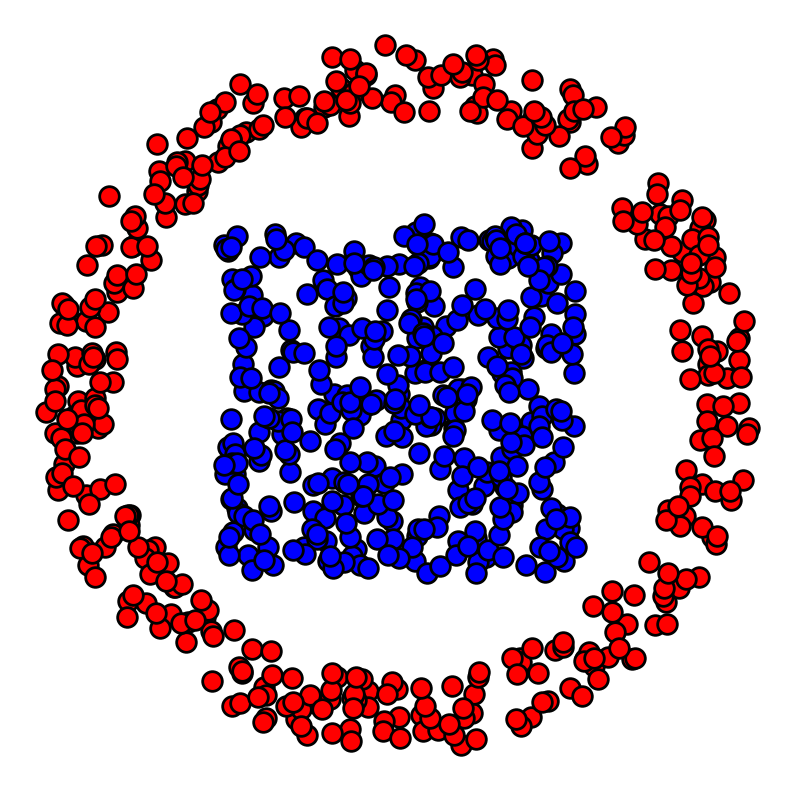

Here is the Python script that generated this plot: (Note: this script raises an exception after producing the figure.)
from __future__ import division

import numpy as np
import matplotlib.pyplot as plt
import scipy as scp
import pylab as pyl

import warnings
warnings.filterwarnings('ignore')

%matplotlib inline
%load_ext autoreload
%autoreload 2

"""To compute distance matrix"""
def distmat(x,y):
    
    return np.sum(x**2,0)[:,None] + np.sum(y**2,0)[None,:] - 2*x.transpose().dot(y)

"""To Normalise a vector"""
normalize = lambda a: a/np.sum(a)

"""To Compute P"""
def GetP(u,K,v):
    return u*K*(v.T)

X = np.random.rand(100)
Y = np.random.rand(100)
s = np.argsort(X)
print("Indices de tri: \n", s)
print("Echantillon trié:\n", X[s])

N = [400,400]

d = 2

x = np.random.rand(2,N[0])-.5

theta = 2*np.pi*np.random.rand(1,N[1])
r = .8 + .2*np.random.rand(1,N[1])
y = np.vstack((np.cos(theta)*r,np.sin(theta)*r))

plotp = lambda x,col: plt.scatter(x[0,:], x[1,:], s=200, edgecolors="k", c=col, linewidths=2)

plt.figure(figsize=(10,10))

plotp(x, 'b')
plotp(y, 'r')

plt.axis("off")
plt.xlim(np.min(y[0,:])-.1,np.max(y[0,:])+.1)
plt.ylim(np.min(y[1,:])-.1,np.max(y[1,:])+.1)

plt.show()


C = distmat(x,y)

a = np.ones(N[0])/N[0]
b = np.ones(N[1])/N[1]

import computational_OT

epsilon = .01
K = np.exp(-C/epsilon)
u=np.ones(N[0])
v = np.ones(N[1])



SOptimizer=computational_OT.Sinkhorn(K,a,b,u,v,epsilon)
out=SOptimizer._update(maxiter=1000)
#
# Plot
plt.figure(figsize = (12,12))

plt.subplot(2,1,1),
plt.title("$||P1 -a||_1$")
plt.plot( np.asarray(out[2]), linewidth = 2)
plt.yscale( 'log')
plt.ylabel("Error in log scale")
plt.xlabel("Number of iterations")
plt.legend(["Sample size: "+str(i)+" and Epsilon="+str(epsilon) for i in N],loc="upper right")

plt.subplot(2,1,2)
plt.title("$||P^T 1 -b||_1$")
plt.plot( np.asarray(out[3]), linewidth = 2)
plt.yscale( 'log')
plt.ylabel("Error in log scale")
plt.xlabel("Number of iterations")
plt.legend(["Sample size: "+str(i)+" and Epsilon="+str(epsilon) for i in N],loc="upper right")
plt.show()

epsilon = .01
K = np.exp(-C/epsilon)
u=np.ones(N[0])
v = np.ones(N[1])


SOptimizer=computational_OT.Sinkhorn(K,a,b,u,v,epsilon)
outS=SOptimizer._update(maxiter=700)


X = np.hstack( (outS[0],outS[1]) )
X = epsilon*np.log(X)
NOptimizer= computational_OT.NewtonRaphson(X,K,a,b,epsilon)
outN=NOptimizer._update(maxiter=10,debug=True)


outN[0],outN[1]

# Plot
plt.figure(figsize = (12,12))

plt.subplot(2,1,1),
plt.title("$||P1 -a||_1$")
plt.plot( np.asarray(out[2]),label='Sinkhorn for $\epsilon=$' + str(epsilon), linewidth = 2)
plt.plot( np.asarray(outS[2]+outN[0]),label='Hybrid method for $\epsilon=$'+ str(epsilon), linewidth = 2)
plt.xlabel("Number of iterations")
plt.ylabel("Error in log-scale")
plt.legend()
plt.yscale( 'log')

plt.subplot(2,1,2)
plt.title("$||P^T 1 -b||_1$")
plt.plot( np.asarray(out[3]), label='Sinkhorn for $\epsilon=$' + str(epsilon), linewidth = 2)
plt.plot( np.asarray(outS[3]+outN[1]),label='Hybrid method for $\epsilon=$'+ str(epsilon), linewidth = 2)
plt.xlabel("Number of iterations")
plt.ylabel("Error in log-scale")
plt.legend()
plt.yscale( 'log')
plt.show()


P = np.dot(np.dot(np.diag(outS[0]),K),np.diag(outS[1]))
Q1 = np.sort(P, axis=0)
Q2 = np.sort(P, axis=1)

plt.hist( P.flatten(), 20)
plt.xscale( 'log')
plt.yscale( 'log')
plt.show()

plt.figure()
plt.imshow(P);
plt.figure()
plt.imshow(Q1);
plt.figure()
plt.imshow(Q2);

P_xx = np.dot(P, P.T)
P_yy = np.dot(P.T, P)
plt.figure()
plt.imshow( P_xx );
plt.figure()
plt.imshow( P_yy );
plt.show()

plt.figure()
plt.hist( P_xx.flatten(), 20, cumulative=True, density=True)
plt.xscale( 'log')
plt.ylim( (0,1) )
plt.show()
plt.hist( P_yy.flatten(), 20, cumulative=False)
plt.xscale( 'log')
plt.yscale( 'log')
plt.show()

from scipy.sparse import csr_matrix
from scipy.sparse.csgraph import reverse_cuthill_mckee

def invert_permutation(p):
    """Return an array s with which np.array_equal(arr[p][s], arr) is True.
    The array_like argument p must be some permutation of 0, 1, ..., len(p)-1.
    """
    p = np.asanyarray(p) # in case p is a tuple, etc.
    s = np.empty_like(p)
    s[p] = np.arange(p.size)
    return s

cut_offx=1e-7
cut_offy=1e-7
P_xx_   = P_xx*( P_xx > cut_offx)
P_xx_csr = csr_matrix(P_xx_)
perm_x = reverse_cuthill_mckee(P_xx_csr)
invp_x = invert_permutation(perm_x)

P_yy_ = P_yy*( P_yy > cut_offy)
P_yy_csr = csr_matrix(P_yy_)
perm_y = reverse_cuthill_mckee(P_yy_csr)
invp_y = invert_permutation(perm_y)

mesh = np.meshgrid( perm_x, perm_y )
P_ = P[mesh]
mesh = np.meshgrid( perm_x, perm_x )
P_xx_ = P_xx[mesh]
mesh = np.meshgrid( perm_y, perm_y )
P_yy_ = P_yy[mesh]

size=10
plt.figure( figsize=(size,size))
plt.imshow( P_xx_ );
plt.figure( figsize=(size,size))
plt.imshow( P_yy_ );
plt.figure( figsize=(size,size))
plt.imshow( P_ );
plt.figure( figsize=(size,size))
plt.imshow( P_xx );

u,s,v = np.linalg.svd(P)

plt.figure()
plt.title("Decay of singular values")
plt.plot(s)

from scipy.cluster.hierarchy import dendrogram, linkage
from matplotlib import pyplot as plt

print("Shape:")
print(x.shape)

Z = linkage(x.T, 'centroid')
fig = plt.figure(figsize=(25, 10))
dn = dendrogram(Z)

W = np.array( Z, dtype=int)
#print(W)

count = x.shape[1]
clusters = [ [i] for i in range(count) ]
for merge in W:
    i,j,k,l = merge
    new_cluster = clusters[i] + clusters[j]
    clusters.append( new_cluster )
    
p1 = np.array( clusters[-1] )
print(p1.shape)

from scipy.cluster.hierarchy import dendrogram, linkage
from matplotlib import pyplot as plt

print("Shape:")
print(x.shape)

Z = linkage(y.T, 'centroid')
fig = plt.figure(figsize=(25, 10))
dn = dendrogram(Z)

W = np.array( Z, dtype=int)
#print(W)

count = x.shape[1]
clusters = [ [i] for i in range(count) ]
for merge in W:
    i,j,k,l = merge
    new_cluster = clusters[i] + clusters[j]
    clusters.append( new_cluster )
    
p2 = np.array( clusters[-1] )
print(p2.shape)

clustered_P = np.empty_like(P)
clustered_P[np.arange(p1.size)] = P[p1]
clustered_P = clustered_P.T
clustered_P[np.arange(p2.size)] = clustered_P[p2]
clustered_P = clustered_P.T

plt.figure()
plt.imshow(clustered_P);

clustered_P_xx = np.dot( clustered_P, clustered_P.T )
clustered_P_yy = np.dot( clustered_P.T, clustered_P )
plt.figure()
plt.imshow( clustered_P_xx );
plt.figure()
plt.imshow( clustered_P_yy );

from scipy.cluster.hierarchy import dendrogram, linkage
from matplotlib import pyplot as plt

print("Shape:")
print( P_xx.shape)

Z = linkage(P_xx, 'complete')
fig = plt.figure(figsize=(25, 10))
dn = dendrogram(Z)

W = np.array( Z, dtype=int)

count = x.shape[1]
clusters = [ [i] for i in range(count) ]
for merge in W:
    i,j,k,l = merge
    new_cluster = clusters[i] + clusters[j]
    clusters.append( new_cluster )
    
p1 = np.array( clusters[-1] )
print(p1.shape)

from scipy.cluster.hierarchy import dendrogram, linkage
from matplotlib import pyplot as plt

print("Shape:")
print(y.shape)

Z = linkage(P_yy, 'complete')
fig = plt.figure(figsize=(25, 10))
dn = dendrogram(Z)

W = np.array( Z, dtype=int)
#print(W)

count = x.shape[1]
clusters = [ [i] for i in range(count) ]
for merge in W:
    i,j,k,l = merge
    new_cluster = clusters[i] + clusters[j]
    clusters.append( new_cluster )
    
p2 = np.array( clusters[-1] )
print(p2.shape)

clustered_P = np.empty_like(P)
clustered_P[np.arange(p1.size)] = P[p1]
clustered_P = clustered_P.T
clustered_P[np.arange(p2.size)] = clustered_P[p2]
clustered_P = clustered_P.T

plt.figure()
plt.imshow(clustered_P);

clustered_P_xx = np.dot( clustered_P, clustered_P.T )
clustered_P_yy = np.dot( clustered_P.T, clustered_P )
plt.figure()
plt.imshow( clustered_P_xx );
plt.figure()
plt.imshow( clustered_P_yy );